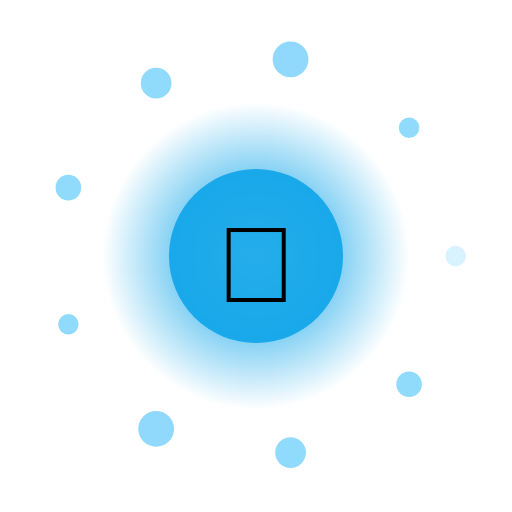
t = 0.00 s
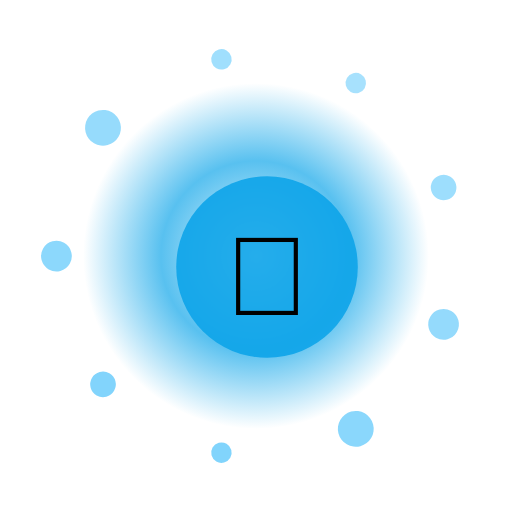
t = 1.67 s
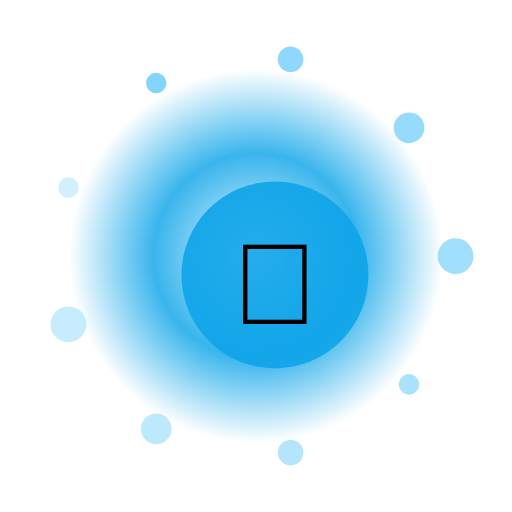
t = 3.33 s
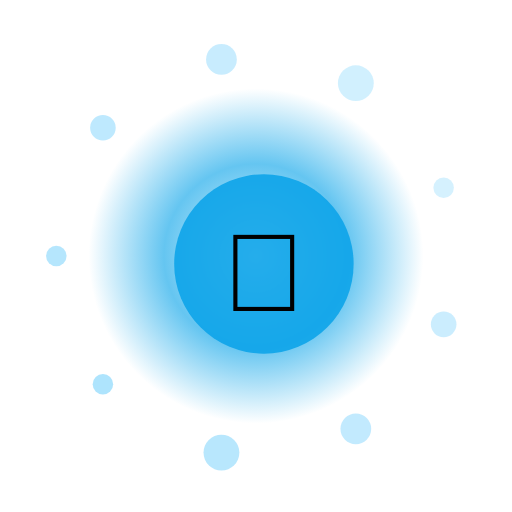
t = 5.00 s
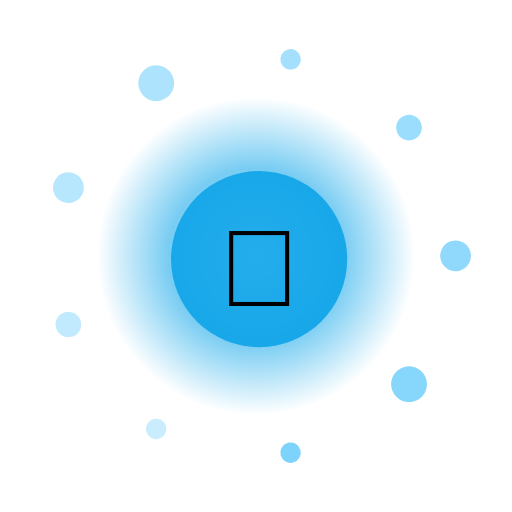
t = 6.67 s
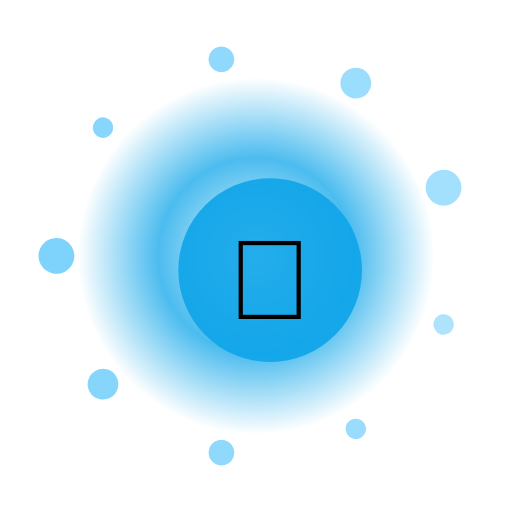
t = 8.33 s

The animated SVG that drew these frames (rendered in a browser with its animation timeline set to each time). Animation: 14 SMIL elements (animate=11,animateTransform=3); one cycle of 10.00 s, repeats indefinitely.

<?xml version="1.0" encoding="UTF-8"?>
<svg xmlns="http://www.w3.org/2000/svg" viewBox="0 0 200 200" width="200" height="200" style="background:transparent">
  <defs>
    <radialGradient id="g296" cx="50%" cy="50%" r="50%">
      <stop offset="0%" stop-color="#FFF" stop-opacity="0.95"/>
      <stop offset="55%" stop-color="#0EA5E9" stop-opacity="0.85"/>
      <stop offset="100%" stop-color="#0EA5E9" stop-opacity="0"/>
    </radialGradient>
    <filter id="glow296" x="-50%" y="-50%" width="200%" height="200%">
      <feGaussianBlur stdDeviation="3" result="b"/>
      <feMerge><feMergeNode in="b"/><feMergeNode in="SourceGraphic"/></feMerge>
    </filter>
  </defs>

  <!-- outer rotating rays -->
  <g filter="url(#glow296)">
    <g>
      <rect x="99" y="10" width="2" height="30" fill="#FFF" opacity="0.35" transform="rotate(0 100 100)"/><rect x="99" y="10" width="2" height="30" fill="#FFF" opacity="0.35" transform="rotate(30 100 100)"/><rect x="99" y="10" width="2" height="30" fill="#FFF" opacity="0.35" transform="rotate(60 100 100)"/><rect x="99" y="10" width="2" height="30" fill="#FFF" opacity="0.35" transform="rotate(90 100 100)"/><rect x="99" y="10" width="2" height="30" fill="#FFF" opacity="0.35" transform="rotate(120 100 100)"/><rect x="99" y="10" width="2" height="30" fill="#FFF" opacity="0.35" transform="rotate(150 100 100)"/><rect x="99" y="10" width="2" height="30" fill="#FFF" opacity="0.35" transform="rotate(180 100 100)"/><rect x="99" y="10" width="2" height="30" fill="#FFF" opacity="0.35" transform="rotate(210 100 100)"/><rect x="99" y="10" width="2" height="30" fill="#FFF" opacity="0.35" transform="rotate(240 100 100)"/><rect x="99" y="10" width="2" height="30" fill="#FFF" opacity="0.35" transform="rotate(270 100 100)"/><rect x="99" y="10" width="2" height="30" fill="#FFF" opacity="0.35" transform="rotate(300 100 100)"/><rect x="99" y="10" width="2" height="30" fill="#FFF" opacity="0.35" transform="rotate(330 100 100)"/>
      <animateTransform attributeName="transform" type="rotate" from="0 100 100" to="360 100 100" dur="8.0s" repeatCount="indefinite"/>
    </g>
  </g>

  <!-- pulsing aura -->
  <circle cx="100" cy="100" r="70" fill="url(#g296)">
    <animate attributeName="r" values="60;74;60" dur="2.28s" repeatCount="indefinite"/>
    <animate attributeName="opacity" values="0.6;1;0.6" dur="2.28s" repeatCount="indefinite"/>
  </circle>

  <!-- orbiting particles -->
  <g>
    <circle cx="178.0" cy="100.0" r="4" fill="#7DD3FC" opacity="0.85"><animate attributeName="opacity" values="0.3;1;0.3" dur="2.28s" begin="0.00s" repeatCount="indefinite"/></circle><circle cx="159.8" cy="150.1" r="5" fill="#7DD3FC" opacity="0.85"><animate attributeName="opacity" values="0.3;1;0.3" dur="2.28s" begin="0.12s" repeatCount="indefinite"/></circle><circle cx="113.5" cy="176.8" r="6" fill="#7DD3FC" opacity="0.85"><animate attributeName="opacity" values="0.3;1;0.3" dur="2.28s" begin="0.24s" repeatCount="indefinite"/></circle><circle cx="61.0" cy="167.5" r="7" fill="#7DD3FC" opacity="0.85"><animate attributeName="opacity" values="0.3;1;0.3" dur="2.28s" begin="0.36s" repeatCount="indefinite"/></circle><circle cx="26.7" cy="126.7" r="4" fill="#7DD3FC" opacity="0.85"><animate attributeName="opacity" values="0.3;1;0.3" dur="2.28s" begin="0.48s" repeatCount="indefinite"/></circle><circle cx="26.7" cy="73.3" r="5" fill="#7DD3FC" opacity="0.85"><animate attributeName="opacity" values="0.3;1;0.3" dur="2.28s" begin="0.60s" repeatCount="indefinite"/></circle><circle cx="61.0" cy="32.5" r="6" fill="#7DD3FC" opacity="0.85"><animate attributeName="opacity" values="0.3;1;0.3" dur="2.28s" begin="0.72s" repeatCount="indefinite"/></circle><circle cx="113.5" cy="23.2" r="7" fill="#7DD3FC" opacity="0.85"><animate attributeName="opacity" values="0.3;1;0.3" dur="2.28s" begin="0.84s" repeatCount="indefinite"/></circle><circle cx="159.8" cy="49.9" r="4" fill="#7DD3FC" opacity="0.85"><animate attributeName="opacity" values="0.3;1;0.3" dur="2.28s" begin="0.96s" repeatCount="indefinite"/></circle>
    <animateTransform attributeName="transform" type="rotate" from="0 100 100" to="-360 100 100" dur="10.0s" repeatCount="indefinite"/>
  </g>

  <!-- core glyph -->
  <g>
    <circle cx="100" cy="100" r="34" fill="#0EA5E9" opacity="0.9"/>
    <text x="100" y="118" text-anchor="middle" font-size="42" font-family="Apple Color Emoji, Segoe UI Emoji, Noto Color Emoji, sans-serif">🦄</text>
    <animateTransform attributeName="transform" type="scale" values="1;1.08;1" dur="2.28s" additive="sum" repeatCount="indefinite"/>
  </g>

  <title>Jalwa Fantasy Nymph</title>
</svg>
